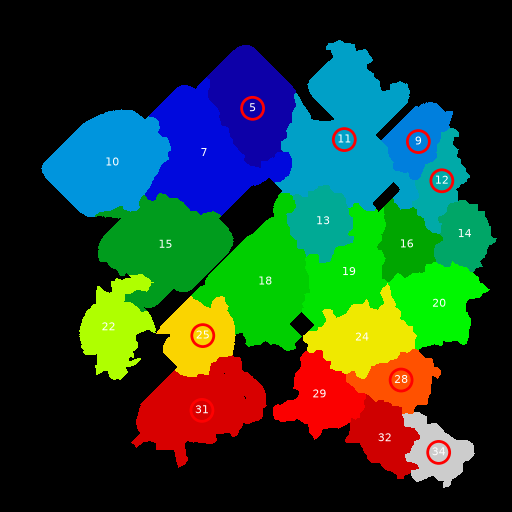

The file beside this chart, header and first rows:
Region Label, Cell Area, Nucleus Area, Nuclei In Cell, Cell/Nucleus Ratio, Pearson Correlation, P-value, M1 Coefficient, M2 Coefficient
7, 9678, 1364, 1, 7.095, 0.5131, 0.0, 0.8907, 0.9833
10, 9245, 1353, 1, 6.833, 0.446, 0.0, 0.9001, 0.9809
13, 3523, 709, 1, 4.969, 0.4317, 6.389177391541985e-160, 0.8881, 0.996
14, 3002, 759, 1, 3.955, 0.3939, 5.58265694680416e-112, 0.9235, 0.9915
15, 9570, 1374, 1, 6.965, 0.6036, 0.0, 0.8322, 0.9763
16, 3248, 637, 1, 5.099, 0.4322, 6.036293855318522e-148, 0.8931, 0.9944
18, 9529, 1115, 1, 8.546, 0.4675, 0.0, 0.864, 0.984
19, 5983, 1180, 1, 5.07, 0.4375, 2.9734864521195545e-278, 0.8935, 0.9921
20, 5534, 824, 1, 6.716, 0.4412, 2.0414649240128938e-262, 0.8744, 0.9905
22, 4775, 1374, 1, 3.475, 0.5489, 0.0, 0.8432, 0.9752
24, 5575, 969, 1, 5.753, 0.432, 2.618758351316263e-252, 0.8474, 0.9866
29, 4377, 961, 1, 4.555, 0.5184, 9.793978722224171e-300, 0.8197, 0.9809
32, 3482, 609, 1, 5.718, 0.4347, 1.5776347120190897e-160, 0.783, 0.9777
